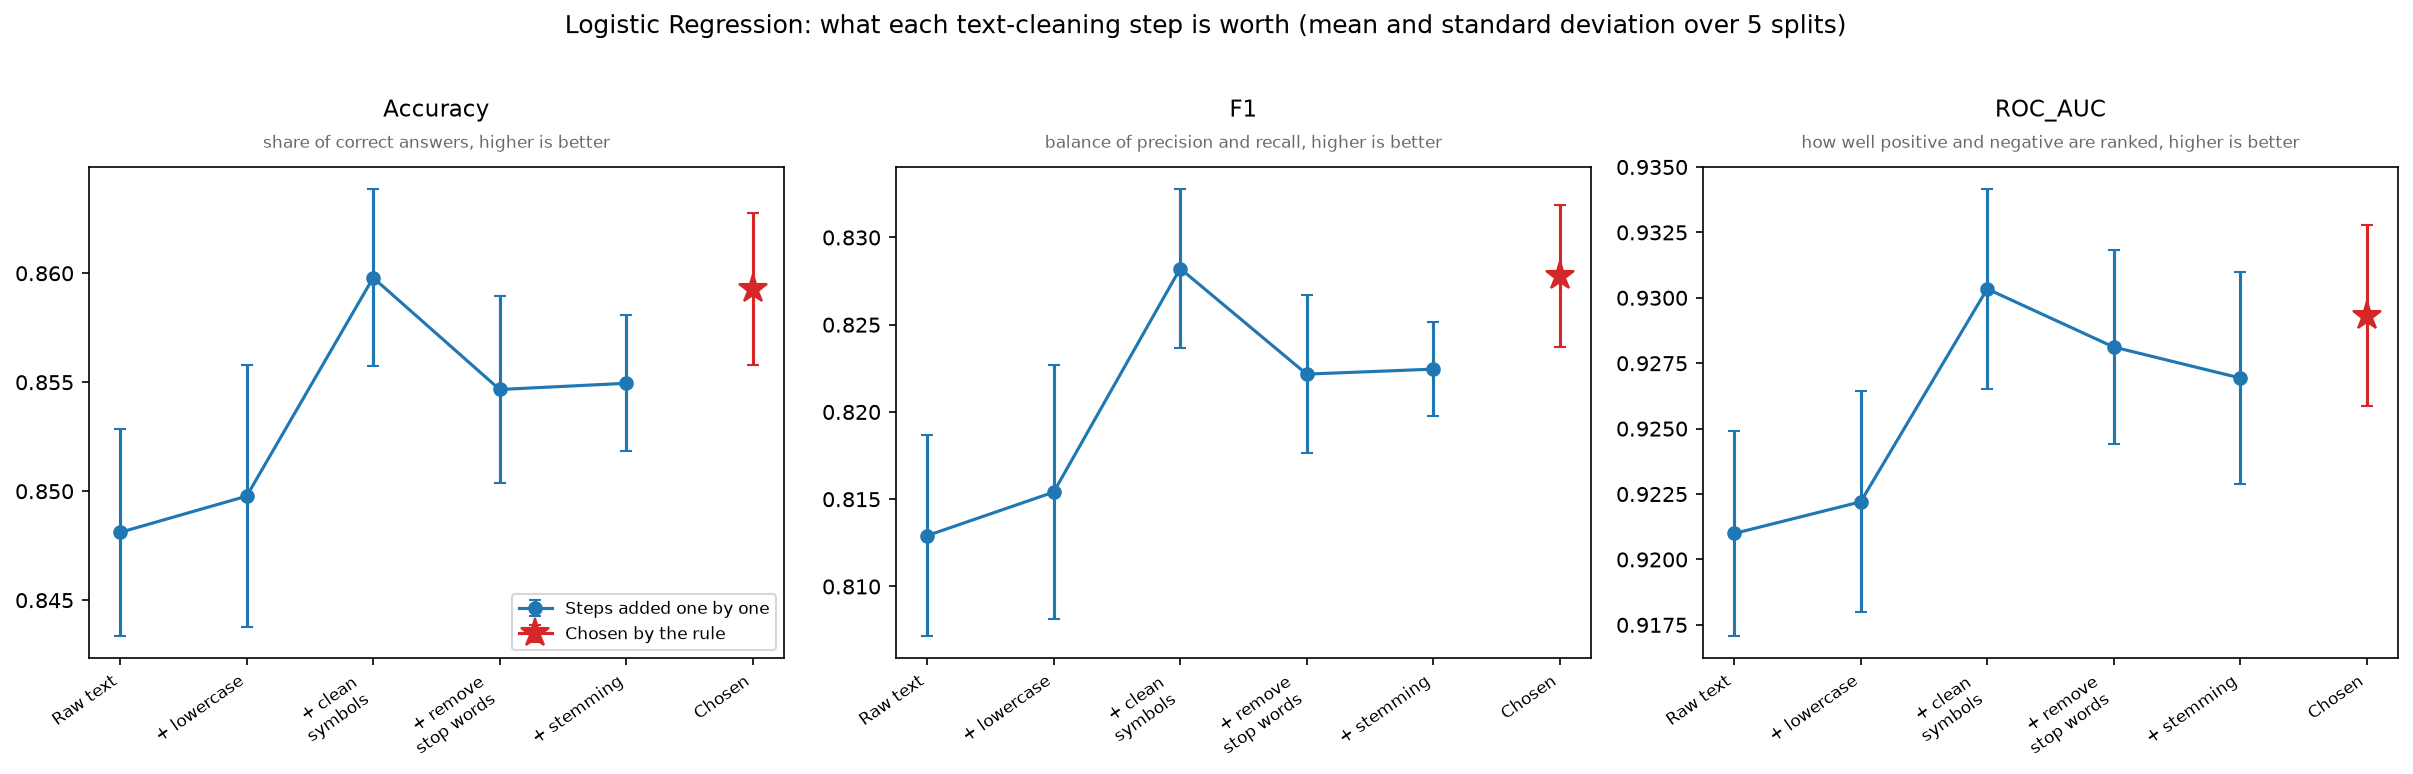

The file beside this chart, header and first rows:
step, Accuracy_mean, Accuracy_std, Precision_mean, Precision_std, Recall_mean, Recall_std, F1_mean, F1_std, ROC_AUC_mean, ROC_AUC_std
0, 0.8481, 0.004748, 0.8522, 0.009068, 0.7772, 0.00812, 0.8129, 0.005745, 0.921, 0.003913
1, 0.8498, 0.006009, 0.8526, 0.01059, 0.7814, 0.009486, 0.8154, 0.007257, 0.9222, 0.004216
2, 0.8598, 0.004074, 0.8632, 0.007345, 0.796, 0.002996, 0.8282, 0.004561, 0.9303, 0.003822
3, 0.8547, 0.004304, 0.8558, 0.009406, 0.7912, 0.004289, 0.8222, 0.00451, 0.9281, 0.003699
4, 0.855, 0.003112, 0.8564, 0.009024, 0.7912, 0.004025, 0.8225, 0.002702, 0.9269, 0.004041
